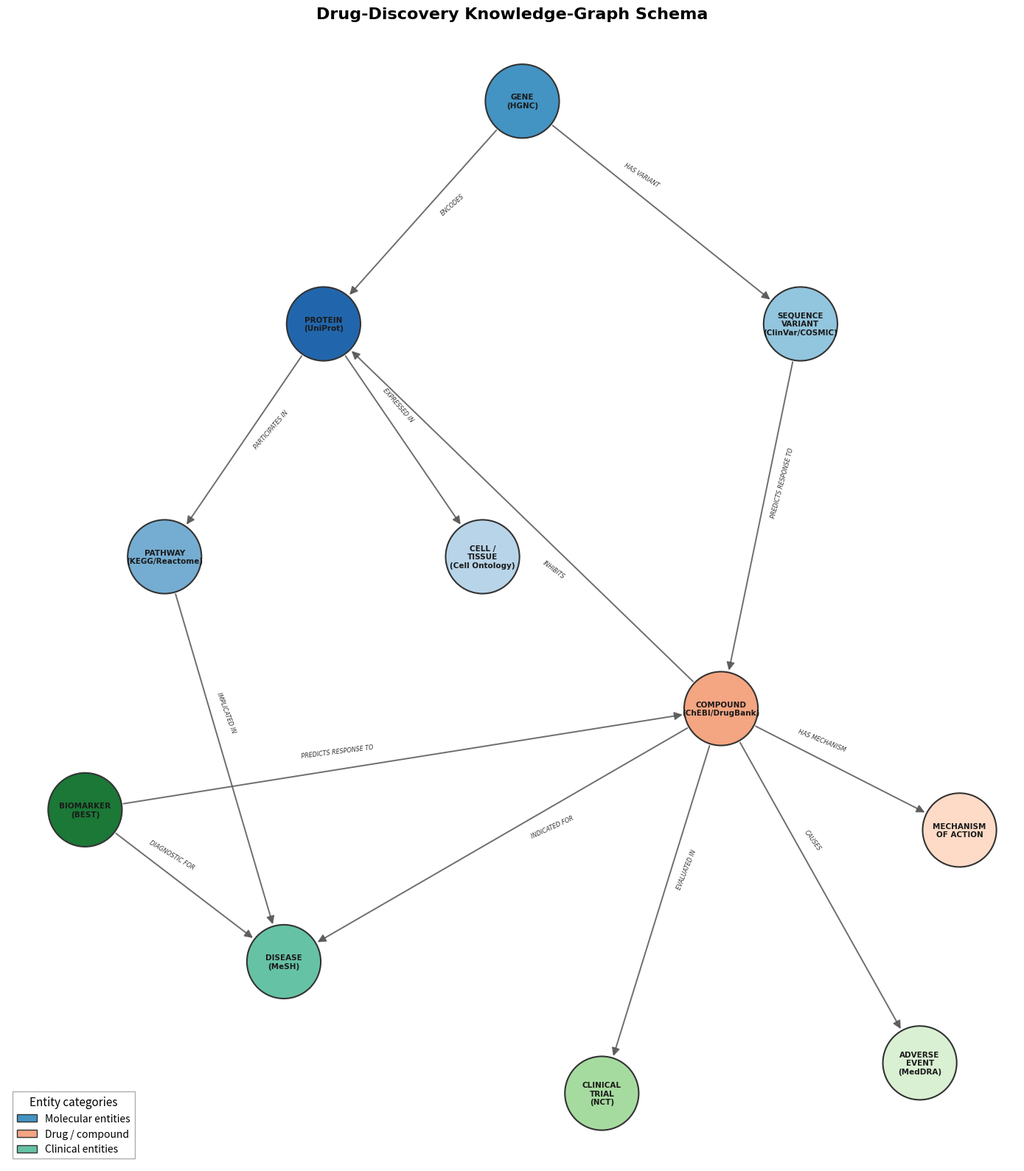

Python code for this plot: (Note: this script raises an exception after producing the figure.)
#!/usr/bin/env python3
"""Generate publication-quality schema linkage diagram (Fig 2)."""

import matplotlib
matplotlib.use("Agg")
import matplotlib.pyplot as plt
import matplotlib.patches as mpatches
import networkx as nx
import numpy as np

# ---------------------------------------------------------------------------
# Graph definition
# ---------------------------------------------------------------------------
G = nx.DiGraph()

nodes = {
    # Molecular (blues)
    "GENE":              {"label": "GENE\n(HGNC)",              "color": "#4393C3", "group": "molecular"},
    "PROTEIN":           {"label": "PROTEIN\n(UniProt)",        "color": "#2166AC", "group": "molecular"},
    "SEQUENCE_VARIANT":  {"label": "SEQUENCE\nVARIANT\n(ClinVar/COSMIC)", "color": "#92C5DE", "group": "molecular"},
    "PATHWAY":           {"label": "PATHWAY\n(KEGG/Reactome)",  "color": "#74ADD1", "group": "molecular"},
    "CELL_OR_TISSUE":    {"label": "CELL /\nTISSUE\n(Cell Ontology)",  "color": "#B8D4E8", "group": "molecular"},
    # Drug / compound (oranges)
    "COMPOUND":          {"label": "COMPOUND\n(ChEBI/DrugBank)", "color": "#F4A582", "group": "drug"},
    "MECHANISM_OF_ACTION": {"label": "MECHANISM\nOF ACTION",    "color": "#FDDBC7", "group": "drug"},
    # Clinical (greens)
    "DISEASE":           {"label": "DISEASE\n(MeSH)",           "color": "#66C2A5", "group": "clinical"},
    "CLINICAL_TRIAL":    {"label": "CLINICAL\nTRIAL\n(NCT)",    "color": "#A6DBA0", "group": "clinical"},
    "ADVERSE_EVENT":     {"label": "ADVERSE\nEVENT\n(MedDRA)",  "color": "#D9F0D3", "group": "clinical"},
    "BIOMARKER":         {"label": "BIOMARKER\n(BEST)",         "color": "#1B7837", "group": "clinical"},
}

for name, attrs in nodes.items():
    G.add_node(name, **attrs)

edges = [
    ("GENE",             "PROTEIN",           "ENCODES"),
    ("GENE",             "SEQUENCE_VARIANT",  "HAS_VARIANT"),
    ("PROTEIN",          "PATHWAY",           "PARTICIPATES_IN"),
    ("PROTEIN",          "CELL_OR_TISSUE",    "EXPRESSED_IN"),
    ("PATHWAY",          "DISEASE",           "IMPLICATED_IN"),
    ("SEQUENCE_VARIANT", "COMPOUND",          "CONFERS_RESISTANCE_TO"),
    ("SEQUENCE_VARIANT", "COMPOUND",          "PREDICTS_RESPONSE_TO"),
    ("COMPOUND",         "PROTEIN",           "TARGETS"),
    ("COMPOUND",         "PROTEIN",           "INHIBITS"),
    ("COMPOUND",         "DISEASE",           "INDICATED_FOR"),
    ("COMPOUND",         "CLINICAL_TRIAL",    "EVALUATED_IN"),
    ("COMPOUND",         "ADVERSE_EVENT",     "CAUSES"),
    ("COMPOUND",         "MECHANISM_OF_ACTION", "HAS_MECHANISM"),
    ("BIOMARKER",        "COMPOUND",          "PREDICTS_RESPONSE_TO"),
    ("BIOMARKER",        "DISEASE",           "DIAGNOSTIC_FOR"),
]

for src, dst, rel in edges:
    G.add_edge(src, dst, label=rel)

# ---------------------------------------------------------------------------
# Manual layout — top-to-bottom, layered
# ---------------------------------------------------------------------------
pos = {
    # Layer 0 – top
    "GENE":              (0.0,  1.0),
    # Layer 1
    "PROTEIN":           (-0.25, 0.78),
    "SEQUENCE_VARIANT":  (0.35,  0.78),
    # Layer 2
    "PATHWAY":           (-0.45, 0.55),
    "CELL_OR_TISSUE":    (-0.05, 0.55),
    # Layer 3 – central hub
    "COMPOUND":          (0.25,  0.40),
    "BIOMARKER":         (-0.55, 0.30),
    # Layer 4
    "DISEASE":           (-0.30, 0.15),
    "MECHANISM_OF_ACTION": (0.55, 0.28),
    # Layer 5 – bottom
    "CLINICAL_TRIAL":    (0.10,  0.02),
    "ADVERSE_EVENT":     (0.50,  0.05),
}

# ---------------------------------------------------------------------------
# Render
# ---------------------------------------------------------------------------
fig, ax = plt.subplots(figsize=(14, 16))
fig.patch.set_facecolor("white")
ax.set_facecolor("white")
ax.axis("off")

node_colors = [G.nodes[n]["color"] for n in G.nodes()]
node_labels = {n: G.nodes[n]["label"] for n in G.nodes()}

# Draw nodes
nx.draw_networkx_nodes(
    G, pos, ax=ax,
    node_size=5200,
    node_color=node_colors,
    edgecolors="#333333",
    linewidths=1.5,
    node_shape="o",
)

# Draw node labels
nx.draw_networkx_labels(
    G, pos, labels=node_labels, ax=ax,
    font_size=7.5, font_family="Helvetica", font_weight="bold",
    font_color="#1a1a1a",
)

# Draw edges with curvature for multi-edges
drawn_pairs = {}
for src, dst, data in G.edges(data=True):
    pair = (src, dst)
    rev_pair = (dst, src)
    # Determine connection style
    count = drawn_pairs.get(pair, 0) + drawn_pairs.get(rev_pair, 0)
    drawn_pairs[pair] = drawn_pairs.get(pair, 0) + 1

    if count == 0 and not G.has_edge(dst, src) and len([(s, d) for s, d in G.edges() if s == src and d == dst]) <= 1:
        style = "arc3,rad=0.0"
    else:
        rad = 0.15 * (count + 1) * (1 if count % 2 == 0 else -1)
        style = f"arc3,rad={rad}"

    nx.draw_networkx_edges(
        G, pos, edgelist=[(src, dst)], ax=ax,
        connectionstyle=style,
        edge_color="#555555",
        width=1.4,
        arrows=True,
        arrowsize=16,
        arrowstyle="-|>",
        min_source_margin=38,
        min_target_margin=38,
        alpha=0.85,
    )

# Edge labels — position manually along each edge
for src, dst, data in G.edges(data=True):
    label = data["label"].replace("_", " ")
    x1, y1 = pos[src]
    x2, y2 = pos[dst]
    # Place label at ~40% along the edge
    t = 0.40
    lx = x1 + t * (x2 - x1)
    ly = y1 + t * (y2 - y1)
    # Small perpendicular offset to avoid overlap with arrow
    dx, dy = x2 - x1, y2 - y1
    length = np.sqrt(dx**2 + dy**2) + 1e-9
    nx_, ny_ = -dy / length, dx / length
    offset = 0.018
    lx += nx_ * offset
    ly += ny_ * offset
    angle = np.degrees(np.arctan2(dy, dx))
    if angle > 90:
        angle -= 180
    elif angle < -90:
        angle += 180
    ax.text(
        lx, ly, label,
        fontsize=5.8, fontfamily="Helvetica", fontstyle="italic",
        color="#333333", ha="center", va="center",
        rotation=angle, rotation_mode="anchor",
        bbox=dict(boxstyle="round,pad=0.15", facecolor="white", edgecolor="none", alpha=0.85),
    )

# Legend
legend_items = [
    mpatches.Patch(facecolor="#4393C3", edgecolor="#333", label="Molecular entities"),
    mpatches.Patch(facecolor="#F4A582", edgecolor="#333", label="Drug / compound"),
    mpatches.Patch(facecolor="#66C2A5", edgecolor="#333", label="Clinical entities"),
]
ax.legend(
    handles=legend_items, loc="lower left", frameon=True,
    fontsize=10, title="Entity categories", title_fontsize=11,
    fancybox=False, edgecolor="#999999",
)

ax.set_title(
    "Drug-Discovery Knowledge-Graph Schema",
    fontsize=16, fontfamily="Helvetica", fontweight="bold", pad=20,
)

plt.tight_layout()
out = "/Users/umeshbhatt/code/epistract/paper/figures/fig2-schema-linkage.pdf"
fig.savefig(out, format="pdf", dpi=300, bbox_inches="tight", facecolor="white")
print(f"Saved → {out}")
